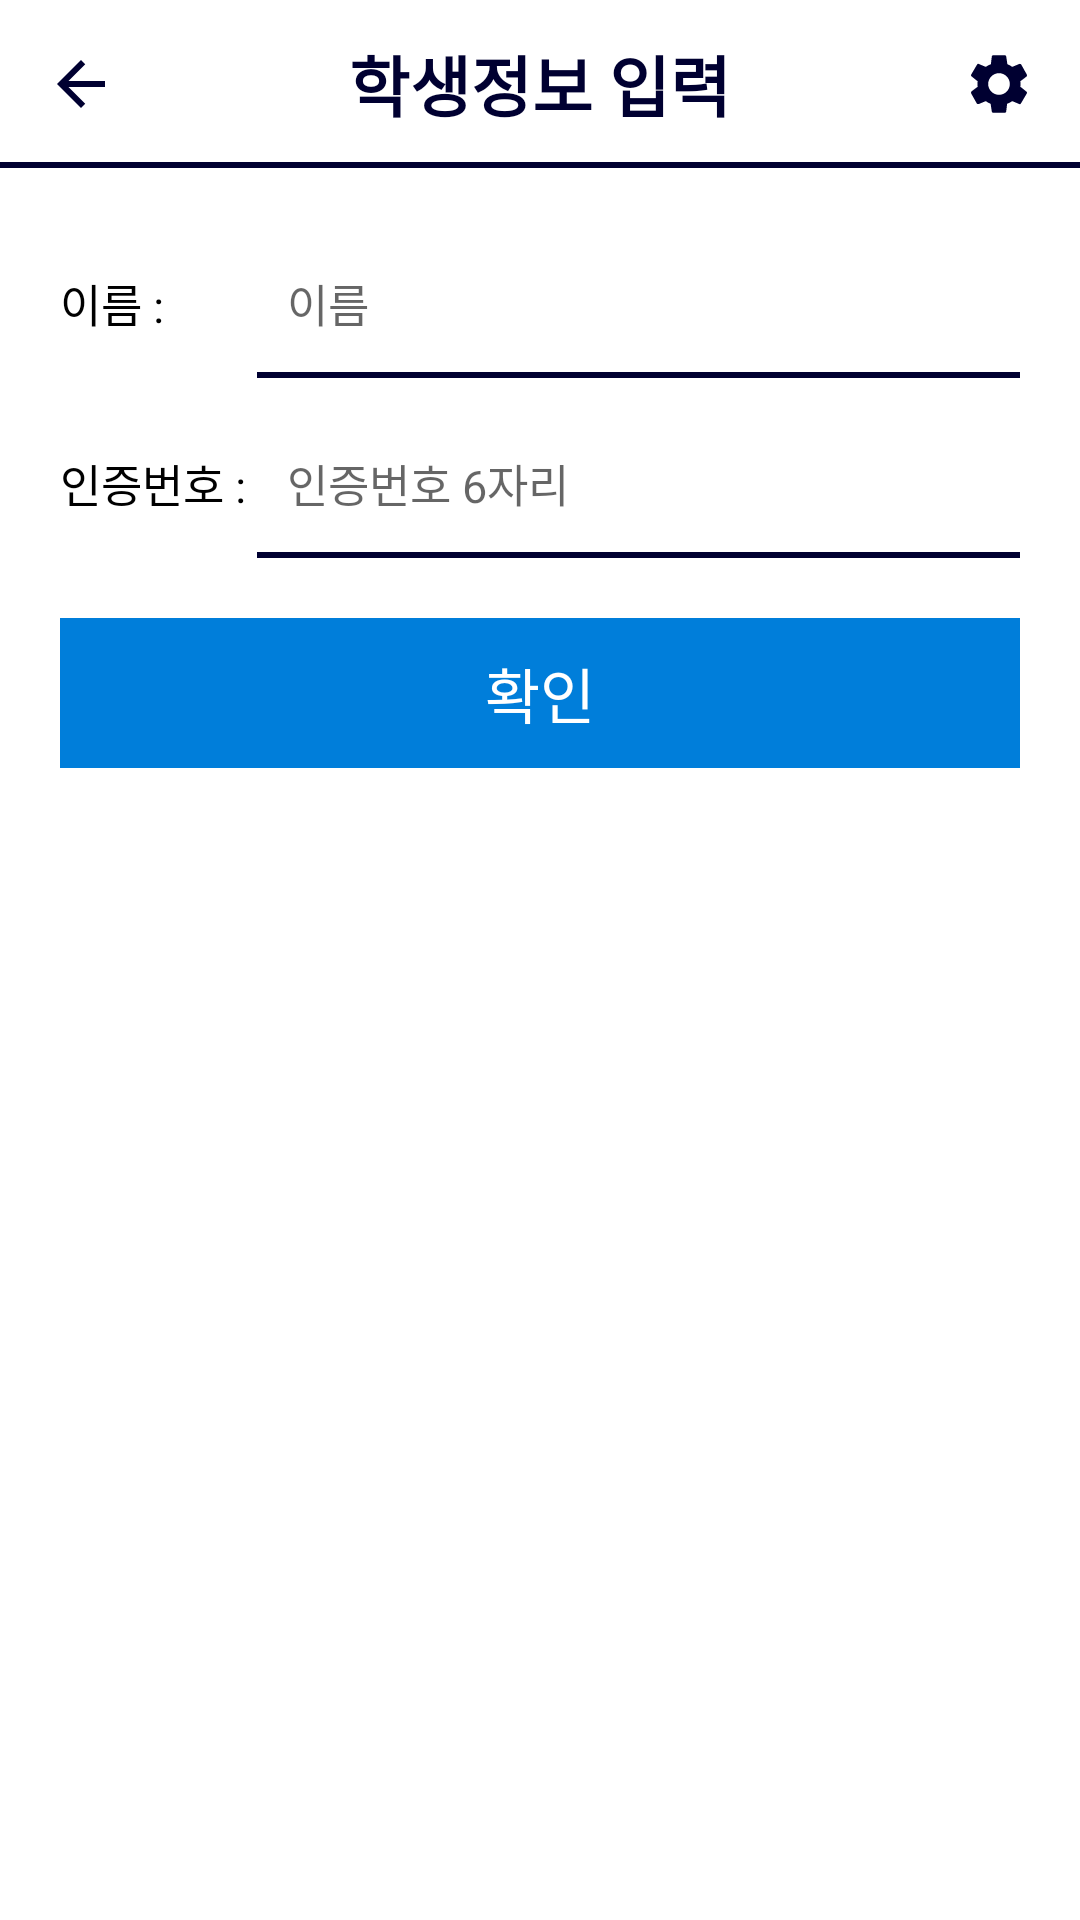

This screen was rendered from an Android layout file. Write that file and the resources it references.
<!-- AndroidManifest.xml: application theme AppTheme -->
<!-- res/layout/activity_sms.xml -->
<?xml version="1.0" encoding="utf-8"?>
<androidx.constraintlayout.widget.ConstraintLayout xmlns:android="http://schemas.android.com/apk/res/android"
    xmlns:app="http://schemas.android.com/apk/res-auto"
    xmlns:tools="http://schemas.android.com/tools"
    android:layout_width="match_parent"
    android:layout_height="match_parent"
    tools:context=".ui.MainActivity"
    android:background="#FFFFFF"
    android:orientation="vertical">

    <LinearLayout
        android:layout_width="match_parent"
        android:layout_height="match_parent"
        android:orientation="vertical">

        <LinearLayout
            android:id="@+id/toolbar"
            android:layout_width="match_parent"
            android:layout_height="?actionBarSize"
            android:gravity="center"
            android:orientation="horizontal"
            android:paddingStart="15dp"
            android:paddingEnd="15dp"
            android:background="@drawable/border"
            app:layout_constraintTop_toTopOf="parent">

            <LinearLayout
                android:layout_width="0dp"
                android:layout_height="match_parent"
                android:layout_weight="1" >

                <ImageView
                    android:id="@+id/back"
                    android:layout_width="wrap_content"
                    android:layout_height="wrap_content"
                    android:layout_gravity="center_vertical"
                    android:gravity="center"
                    android:src="@drawable/ic_menu" />

            </LinearLayout>

            <LinearLayout
                android:layout_width="wrap_content"
                android:layout_height="wrap_content"
                android:layout_gravity="center"
                android:gravity="center">

                <TextView
                    android:layout_width="match_parent"
                    android:layout_height="wrap_content"
                    android:layout_gravity="center_vertical"
                    android:fontFamily="@font/nanumsquareb"
                    android:text="학생정보 입력"
                    android:textColor="#000031"
                    android:textSize="22sp"
                    android:textStyle="bold" />

            </LinearLayout>

            <LinearLayout
                android:layout_width="0dp"
                android:layout_height="match_parent"
                android:layout_weight="1"
                android:gravity="right">

                <ImageView
                    android:id="@+id/setting"
                    android:layout_width="wrap_content"
                    android:layout_height="wrap_content"
                    android:src="@drawable/ic_settings"
                    android:layout_gravity="center_vertical"/>

            </LinearLayout>

        </LinearLayout>

        <LinearLayout
            android:layout_width="match_parent"
            android:layout_height="match_parent"
            android:orientation="vertical"
            android:padding="20dp">
            <LinearLayout
                android:layout_width="match_parent"
                android:layout_height="wrap_content"
                android:orientation="horizontal">

                <LinearLayout
                    android:layout_width="wrap_content"
                    android:layout_height="wrap_content"
                    android:orientation="vertical">
                    <TextView
                        android:fontFamily="@font/nanumsquareb"
                        android:layout_width="wrap_content"
                        android:layout_height="wrap_content"
                        android:text="이름 : "
                        android:textColor="#000"
                        android:textSize="15sp"
                        android:gravity="center"
                        android:height="50dp"/>
                    <TextView
                        android:fontFamily="@font/nanumsquareb"
                        android:layout_width="wrap_content"
                        android:layout_height="wrap_content"
                        android:text="인증번호 : "
                        android:gravity="center"
                        android:textColor="#000"
                        android:textSize="15sp"
                        android:height="50dp"
                        android:layout_marginTop="10dp"/>
                </LinearLayout>

                <LinearLayout
                    android:layout_width="match_parent"
                    android:layout_height="match_parent"
                    android:orientation="vertical">
                    <LinearLayout
                        android:layout_width="match_parent"
                        android:layout_height="wrap_content">

                        <EditText
                            android:id="@+id/name"
                            android:layout_width="wrap_content"
                            android:layout_height="50dp"
                            android:layout_weight="1"
                            android:background="@drawable/border"
                            android:ellipsize="end"
                            android:hint="이름"
                            android:padding="10dp"
                            android:textColor="#000"
                            android:textSize="15sp"
                            android:selectAllOnFocus="true"/>
                    </LinearLayout>

                    <EditText
                        android:id="@+id/sms_key"
                        android:layout_width="match_parent"
                        android:layout_height="50dp"
                        android:hint="인증번호 6자리"
                        android:background="@drawable/border"
                        android:padding="10dp"
                        android:textSize="15sp"
                        android:layout_marginTop="10dp"
                        android:maxLength="6"
                        android:singleLine="true"
                        android:ellipsize="end"/>

                </LinearLayout>
            </LinearLayout>
            <Button
                android:stateListAnimator="@null"
                android:id="@+id/confirm"
                android:layout_width="match_parent"
                android:layout_height="50dp"
                android:background="#007eda"
                android:text="확인"
                android:textColor="#FFF"
                android:textSize="20dp"
                android:layout_marginTop="20dp"/>

        </LinearLayout>
    </LinearLayout>
</androidx.constraintlayout.widget.ConstraintLayout>
<!-- resources referenced by this layout -->
<resources>
  <!-- drawable border (drawable) -->
  <layer-list xmlns:android="http://schemas.android.com/apk/res/android">
  
      <item>
          <shape android:shape="rectangle" >
              <solid android:color="#FFFFFF" />
          </shape>
      </item>
  
      <item android:top="-3dp" android:right="-3dp" android:left="-3dp">
          <shape>
              <solid android:color="@android:color/transparent" />
              <stroke
                  android:dashWidth="10px"
                  android:width="2dp"
                  android:color="#000031" />
          </shape>
      </item>
  
  </layer-list>
  <!-- drawable ic_menu (drawable) -->
  <vector android:height="24dp" android:tint="#000031"
      android:viewportHeight="24.0" android:viewportWidth="24.0"
      android:width="24dp" xmlns:android="http://schemas.android.com/apk/res/android">
      <path android:fillColor="#FF000000" android:pathData="M20,11H7.83l5.59,-5.59L12,4l-8,8 8,8 1.41,-1.41L7.83,13H20v-2z"/>
  </vector>
  <!-- drawable ic_settings (drawable) -->
  <vector xmlns:android="http://schemas.android.com/apk/res/android"
          android:width="24dp"
          android:height="24dp"
          android:viewportWidth="24"
          android:viewportHeight="24">
      <path
          android:fillColor="#000031"
          android:pathData="M19.1,12.9a2.8,2.8 0,0 0,0.1 -0.9,2.8 2.8,0 0,0 -0.1,-0.9l2.1,-1.6a0.7,0.7 0,0 0,0.1 -0.6L19.4,5.5a0.7,0.7 0,0 0,-0.6 -0.2l-2.4,1a6.5,6.5 0,0 0,-1.6 -0.9l-0.4,-2.6a0.5,0.5 0,0 0,-0.5 -0.4H10.1a0.5,0.5 0,0 0,-0.5 0.4L9.3,5.4a5.6,5.6 0,0 0,-1.7 0.9l-2.4,-1a0.4,0.4 0,0 0,-0.5 0.2l-2,3.4c-0.1,0.2 0,0.4 0.2,0.6l2,1.6a2.8,2.8 0,0 0,-0.1 0.9,2.8 2.8,0 0,0 0.1,0.9L2.8,14.5a0.7,0.7 0,0 0,-0.1 0.6l1.9,3.4a0.7,0.7 0,0 0,0.6 0.2l2.4,-1a6.5,6.5 0,0 0,1.6 0.9l0.4,2.6a0.5,0.5 0,0 0,0.5 0.4h3.8a0.5,0.5 0,0 0,0.5 -0.4l0.3,-2.6a5.6,5.6 0,0 0,1.7 -0.9l2.4,1a0.4,0.4 0,0 0,0.5 -0.2l2,-3.4c0.1,-0.2 0,-0.4 -0.2,-0.6ZM12,15.6A3.6,3.6 0,1 1,15.6 12,3.6 3.6,0 0,1 12,15.6Z"/>
  </vector>
  <style name="AppTheme" parent="Theme.AppCompat.Light.NoActionBar">
          
          <item name="statusBarBackground">@android:color/transparent</item>
          <item name="colorPrimary">@color/colorPrimary</item>
          <item name="colorPrimaryDark">@color/colorPrimaryDark</item>
          <item name="colorAccent">@color/colorAccent</item>
      </style>
  <color name="colorPrimary">#2962ff</color>
  <color name="colorPrimaryDark">#0039cb</color>
  <color name="colorAccent">#007dbd</color>
</resources>
